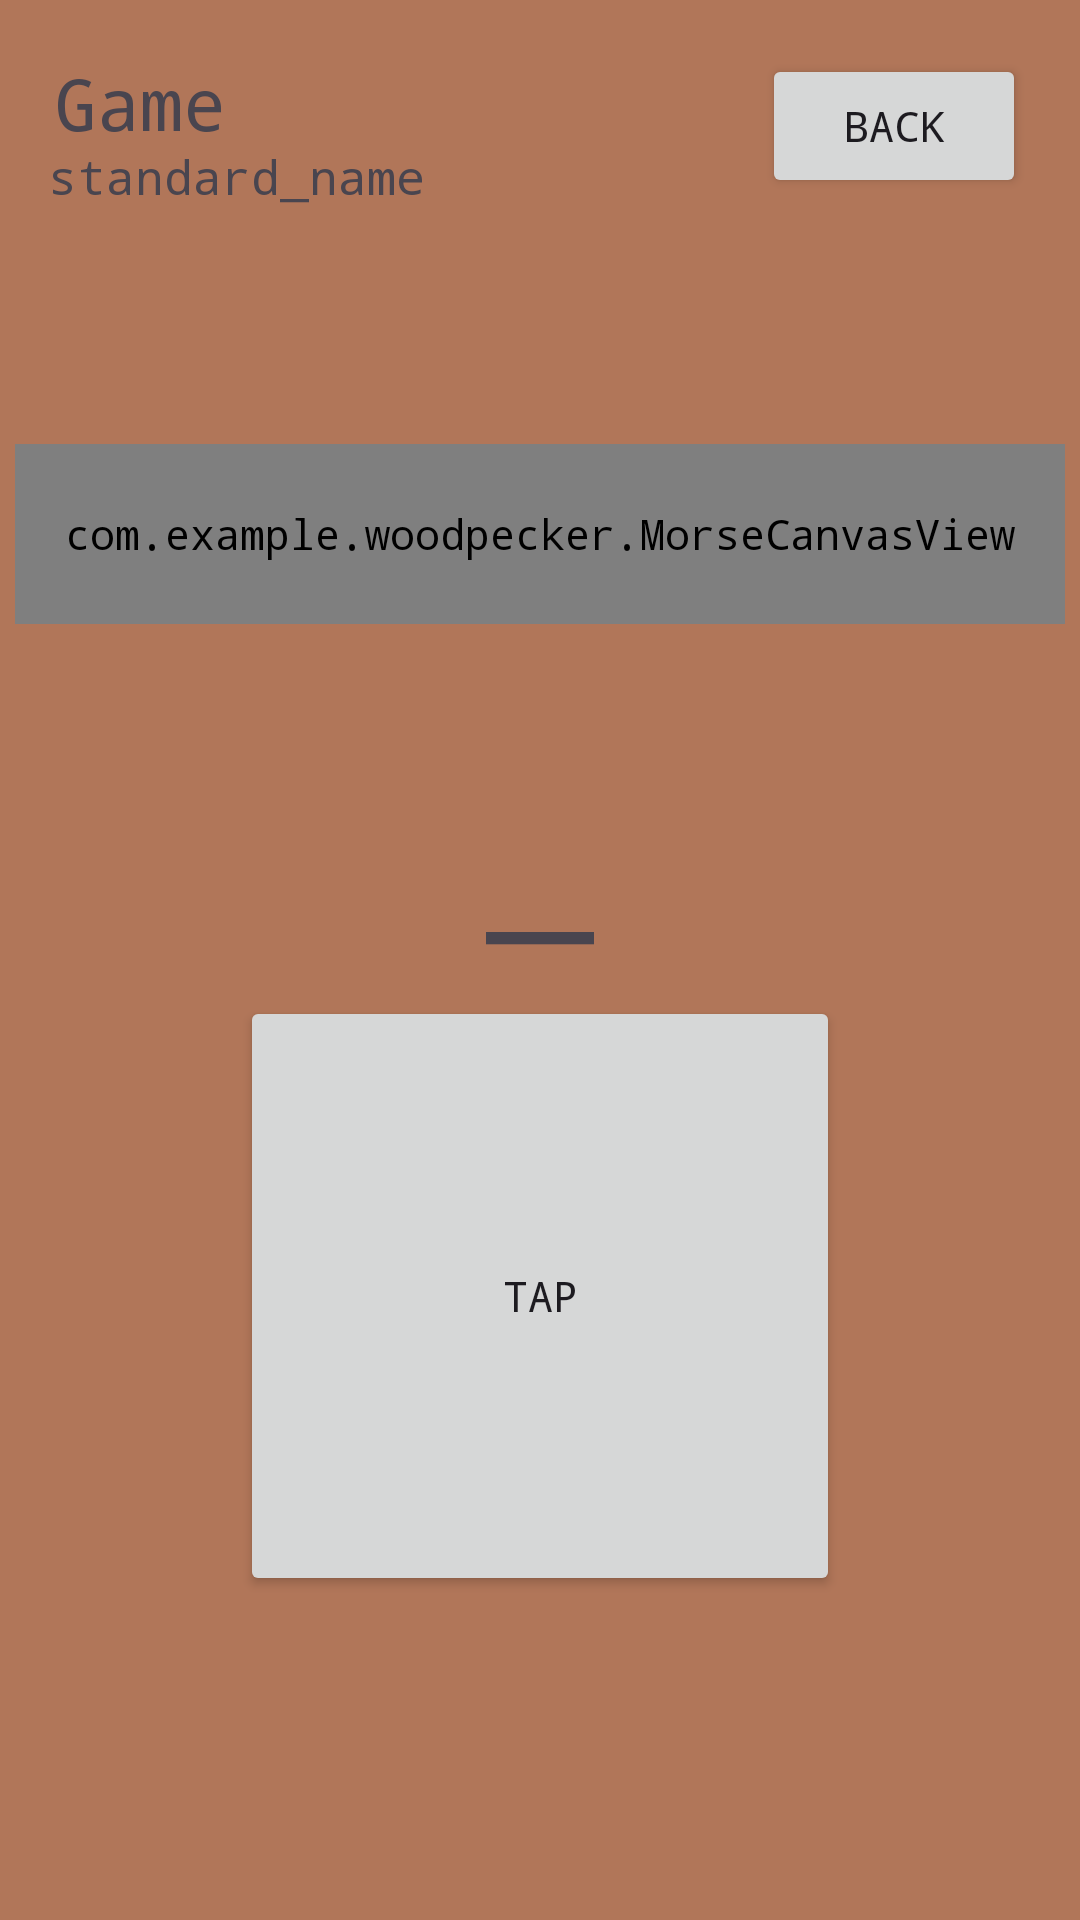

Write the Android layout XML for this screen, with the resource values it uses.
<!-- AndroidManifest.xml: application theme Theme.Woodpecker -->
<!-- res/layout/activity_game.xml -->
<?xml version="1.0" encoding="utf-8"?>
<androidx.constraintlayout.widget.ConstraintLayout
    xmlns:android="http://schemas.android.com/apk/res/android"
    xmlns:app="http://schemas.android.com/apk/res-auto"
    xmlns:tools="http://schemas.android.com/tools"
    android:id="@+id/main"
    android:layout_width="match_parent"
    android:layout_height="match_parent"
    tools:context=".GameActivity">

    

    <com.example.woodpecker.MorseCanvasView
        android:id="@+id/morseCanvas"
        android:layout_width="350dp"
        android:layout_height="60dp"
        android:layout_marginTop="148dp"
        android:background="#777777"
        app:layout_constraintEnd_toEndOf="parent"
        app:layout_constraintStart_toStartOf="parent"
        app:layout_constraintTop_toTopOf="parent" />

    <Button
        android:id="@+id/tapButton"
        android:layout_width="200dp"
        android:layout_height="200dp"
        android:layout_marginStart="8dp"
        android:layout_marginEnd="8dp"
        android:layout_marginBottom="108dp"
        android:text="@string/tap"
        app:layout_constraintBottom_toBottomOf="parent"
        app:layout_constraintEnd_toEndOf="parent"
        app:layout_constraintStart_toStartOf="parent" />

    <TextView
        android:id="@+id/textView3"
        android:layout_width="247dp"
        android:layout_height="33dp"
        android:layout_marginStart="18dp"
        android:layout_marginTop="18dp"
        android:autoSizeMinTextSize="40dp"
        android:text="@string/settings_game"
        android:textSize="24sp"
        app:layout_constraintStart_toStartOf="parent"
        app:layout_constraintTop_toTopOf="parent" />

    <TextView
        android:id="@+id/standard_name"
        android:layout_width="247dp"
        android:layout_height="33dp"
        android:layout_marginStart="16dp"
        android:layout_marginTop="48dp"
        android:autoSizeMinTextSize="40dp"
        android:text="standard_name"
        android:textSize="16sp"
        app:layout_constraintStart_toStartOf="parent"
        app:layout_constraintTop_toTopOf="parent" />

    <TextView
        android:id="@+id/textView"
        android:layout_width="wrap_content"
        android:layout_height="wrap_content"
        android:layout_marginStart="8dp"
        android:layout_marginTop="8dp"
        android:layout_marginEnd="8dp"
        android:fontFamily="monospace"
        android:text="_"
        android:textAlignment="center"
        android:textSize="60sp"
        app:layout_constraintBottom_toTopOf="@+id/tapButton"
        app:layout_constraintEnd_toEndOf="parent"
        app:layout_constraintStart_toStartOf="parent"
        app:layout_constraintTop_toBottomOf="@+id/morseCanvas"
        app:layout_constraintVertical_bias="0.71000004"
        tools:ignore="MissingConstraints" />

    <Button
        android:id="@+id/backButton"
        android:layout_width="wrap_content"
        android:layout_height="wrap_content"
        android:layout_marginTop="18dp"
        android:layout_marginEnd="18dp"
        android:text="@string/back"
        app:layout_constraintEnd_toEndOf="parent"
        app:layout_constraintTop_toTopOf="parent" />

</androidx.constraintlayout.widget.ConstraintLayout>
<!-- resources referenced by this layout -->
<resources>
  <string name="back">back</string>
  <string name="settings_game">Game</string>
  <string name="tap" translatable="false">tap</string>
  <style name="Theme.Woodpecker" parent="Base.Theme.Woodpecker" />
  <style name="Base.Theme.Woodpecker" parent="Theme.Material3.DayNight.NoActionBar">
          <item name="colorPrimary">@color/white</item>
          <item name="colorPrimaryVariant">@color/gray</item>
          <item name="colorOnPrimary">@color/black</item>
  
          <item name="colorSecondary">@color/red</item>
          <item name="colorSecondaryVariant">@color/dark_brown</item>
          <item name="colorOnSecondary">@color/white</item>
  
          <item name="android:windowBackground">@color/brown</item>
          <item name="android:fontFamily">monospace</item>
  
  
          <item name="android:alertDialogStyle">@style/CustomAlertDialog</item>
          <item name="android:alertDialogTheme">@style/CustomAlertDialog</item>
          <item name="alertDialogTheme">@style/CustomAlertDialog</item>
      </style>
  <color name="white">#eeeeee</color>
  <color name="gray">#aaaaaa</color>
  <color name="black">#090c02</color>
  <color name="red">#A72608</color>
  <color name="dark_brown">#581905</color>
  <color name="brown">#b17659</color>
  <style name="CustomAlertDialog" parent="Theme.Material3.DayNight.Dialog.Alert">
          <item name="android:background">@color/brown</item>
      </style>
</resources>
